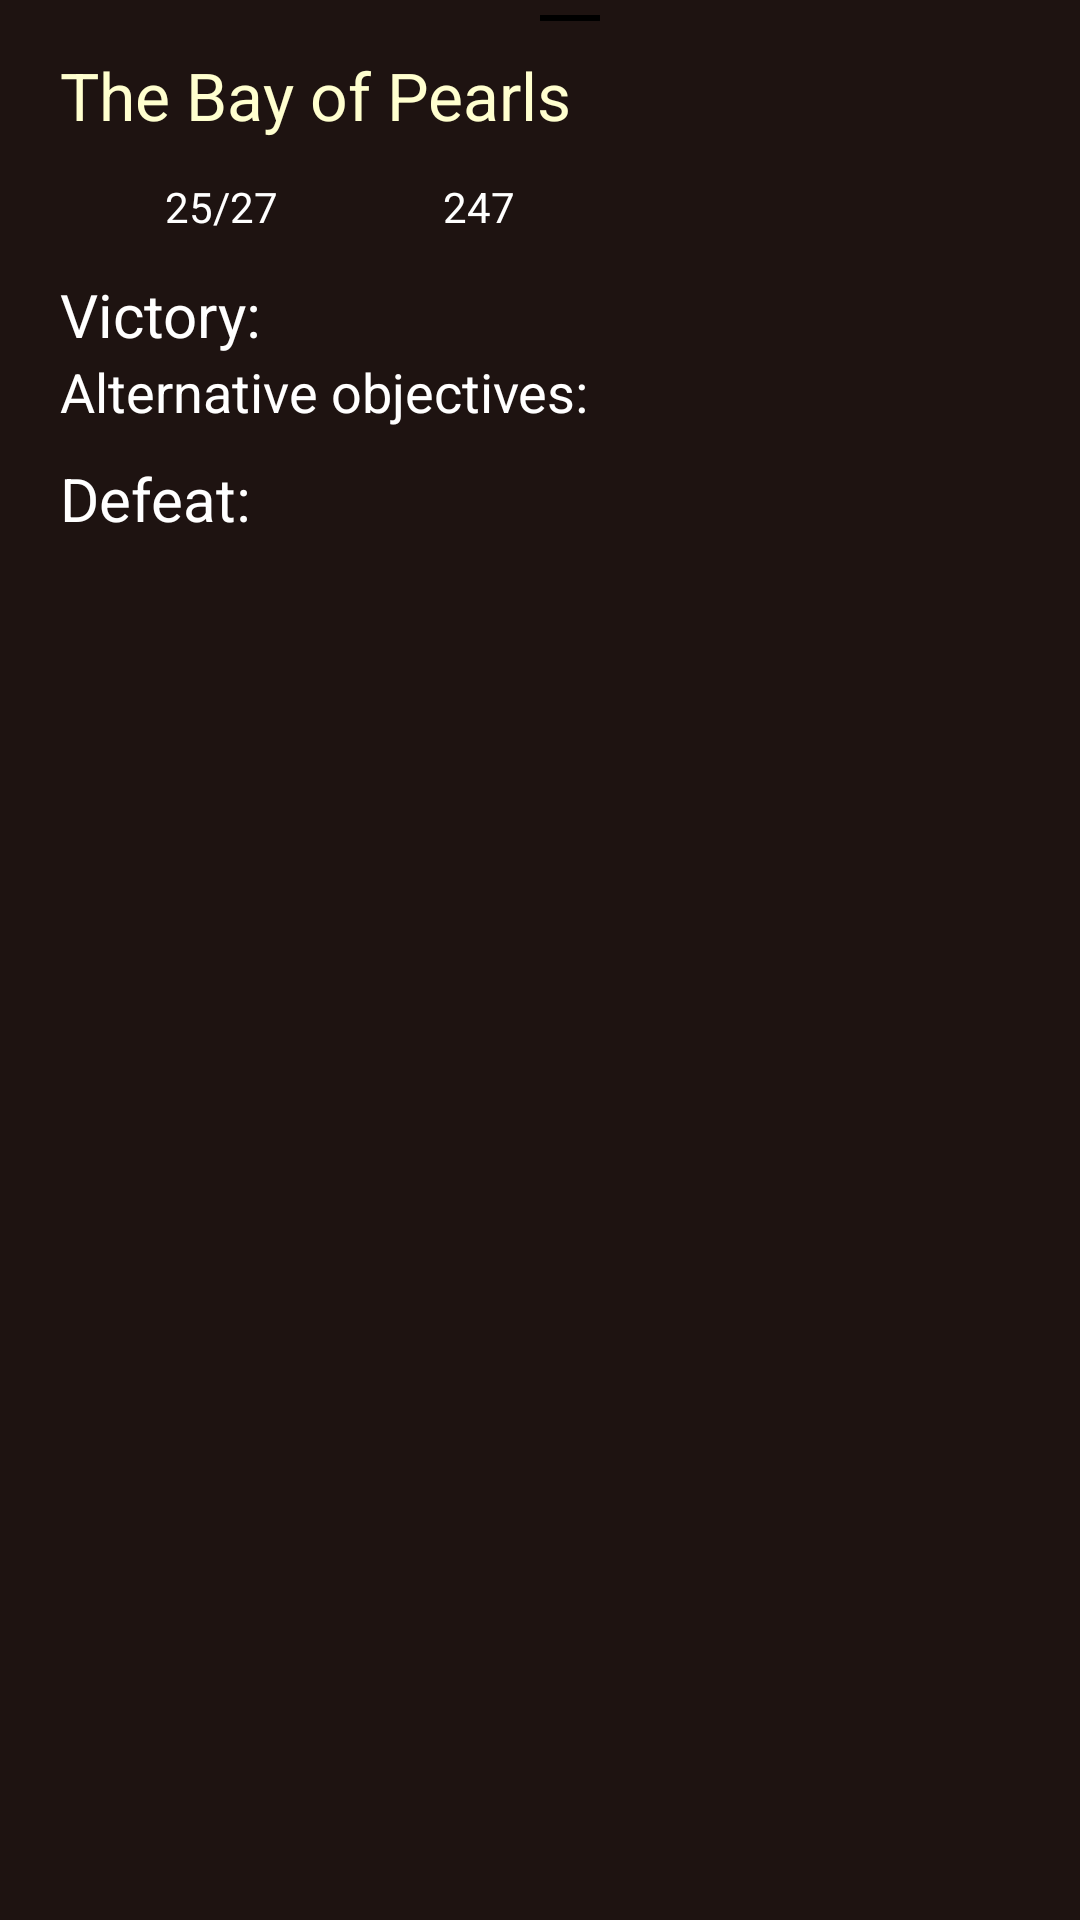

Write the Android layout XML for this screen, with the resource values it uses.
<!-- AndroidManifest.xml: application theme AppTheme -->
<!-- res/layout/objectives_layout.xml -->
<?xml version="1.0" encoding="utf-8"?>
<LinearLayout
    xmlns:android="http://schemas.android.com/apk/res/android"
    android:layout_width="match_parent"
    android:layout_height="wrap_content"
    android:minHeight="200dp"
    android:background="@color/colorPrimary"
    android:orientation="vertical"
    android:paddingLeft="20dp"
    android:paddingBottom="20dp">

    <RelativeLayout
        android:layout_width="match_parent"
        android:layout_height="2dp"
        android:layout_marginTop="5dp">

        <View
            android:layout_width="20dp"
            android:layout_height="2dp"
            android:layout_centerInParent="true"
            android:background="@color/colorPrimaryDark"/>
    </RelativeLayout>

    <LinearLayout
        android:layout_width="match_parent"
        android:layout_height="wrap_content"
        android:orientation="vertical"
        android:paddingRight="70dp">

        <TextView
            android:id="@+id/campagin_title"
            android:layout_width="match_parent"
            android:layout_height="wrap_content"
            android:textColor="@color/textColorCampaignTitle"
            android:layout_marginTop="10dp"
            android:textSize="@dimen/text_size_campaign_title"
            android:text="The Bay of Pearls"/>

        <LinearLayout
            android:layout_marginTop="10dp"
            android:layout_width="match_parent"
            android:layout_height="wrap_content"
            android:paddingRight="20dp"
            android:orientation="horizontal">

            <LinearLayout
                android:layout_width="wrap_content"
                android:layout_height="wrap_content"
                >
                <ImageView
                    android:layout_width="25dp"
                    android:layout_height="25dp"
                    android:src="@drawable/turn_icon"
                    android:layout_gravity="center"/>
                <TextView
                    android:layout_gravity="center"
                    android:layout_marginLeft="10dp"
                    android:layout_width="wrap_content"
                    android:layout_height="wrap_content"
                    android:id="@+id/text_turn"
                    android:textColor="@color/white"
                    android:text="25/27"/>
            </LinearLayout>

            <LinearLayout
                android:layout_width="wrap_content"
                android:layout_height="wrap_content"
                android:layout_marginLeft="20dp">

                <ImageView
                    android:layout_width="25dp"
                    android:layout_height="25dp"
                    android:src="@drawable/gold"
                    android:layout_gravity="center"/>
                <TextView
                    android:layout_gravity="center"
                    android:layout_marginLeft="10dp"
                    android:layout_width="wrap_content"
                    android:layout_height="wrap_content"
                    android:id="@+id/text_gold"
                    android:textColor="@color/white"
                    android:text="247"/>

            </LinearLayout>


        </LinearLayout>

        <TextView
            android:layout_marginTop="10dp"
            android:layout_width="match_parent"
            android:layout_height="wrap_content"
            android:textColor="@color/textColorVictoryTitle"
            android:textSize="@dimen/text_size_vicotry_title"
            android:text="Victory:"/>

        <LinearLayout
            android:layout_width="match_parent"
            android:layout_height="wrap_content"
            android:id="@+id/vicotry_container"
            android:orientation="vertical">

        </LinearLayout>

        <TextView
            android:layout_width="match_parent"
            android:id="@+id/alternative_title"
            android:layout_height="wrap_content"
            android:textSize="@dimen/text_size_objectives"
            android:textColor="@color/textColorVictoryTitle"
            android:text="Alternative objectives:"/>

        <LinearLayout
            android:layout_width="match_parent"
            android:layout_height="wrap_content"
            android:id="@+id/alternative_container"
            android:orientation="vertical">

        </LinearLayout>

        <TextView
            android:layout_marginTop="10dp"
            android:layout_width="match_parent"
            android:textSize="@dimen/text_size_vicotry_title"
            android:layout_height="wrap_content"
            android:textColor="@color/textColorVictoryTitle"
            android:text="Defeat:"/>

        <LinearLayout
            android:layout_width="match_parent"
            android:layout_height="wrap_content"
            android:id="@+id/defeat_container"
            android:orientation="vertical">
        </LinearLayout>
    </LinearLayout>






</LinearLayout>
<!-- resources referenced by this layout -->
<resources>
  <color name="colorPrimary">#1e1311</color>
  <color name="colorPrimaryDark">#000000</color>
  <color name="textColorCampaignTitle"> @color/colorAccentLight </color>
  <color name="textColorVictoryTitle"> #ffff </color>
  <color name="white">#ffff</color>
  <dimen name="text_size_campaign_title">22sp</dimen>
  <dimen name="text_size_objectives">18sp</dimen>
  <dimen name="text_size_vicotry_title">20sp</dimen>
  <style name="AppTheme" parent="Theme.AppCompat.Light.DarkActionBar">
          
          <item name="colorPrimary">@color/colorPrimary</item>
          <item name="colorPrimaryDark">@color/colorPrimaryDark</item>
          <item name="colorAccent">@color/colorAccent</item>
      </style>
  <color name="colorAccentLight">#ffffcf</color>
  <color name="colorAccent">#fff59d</color>
</resources>
